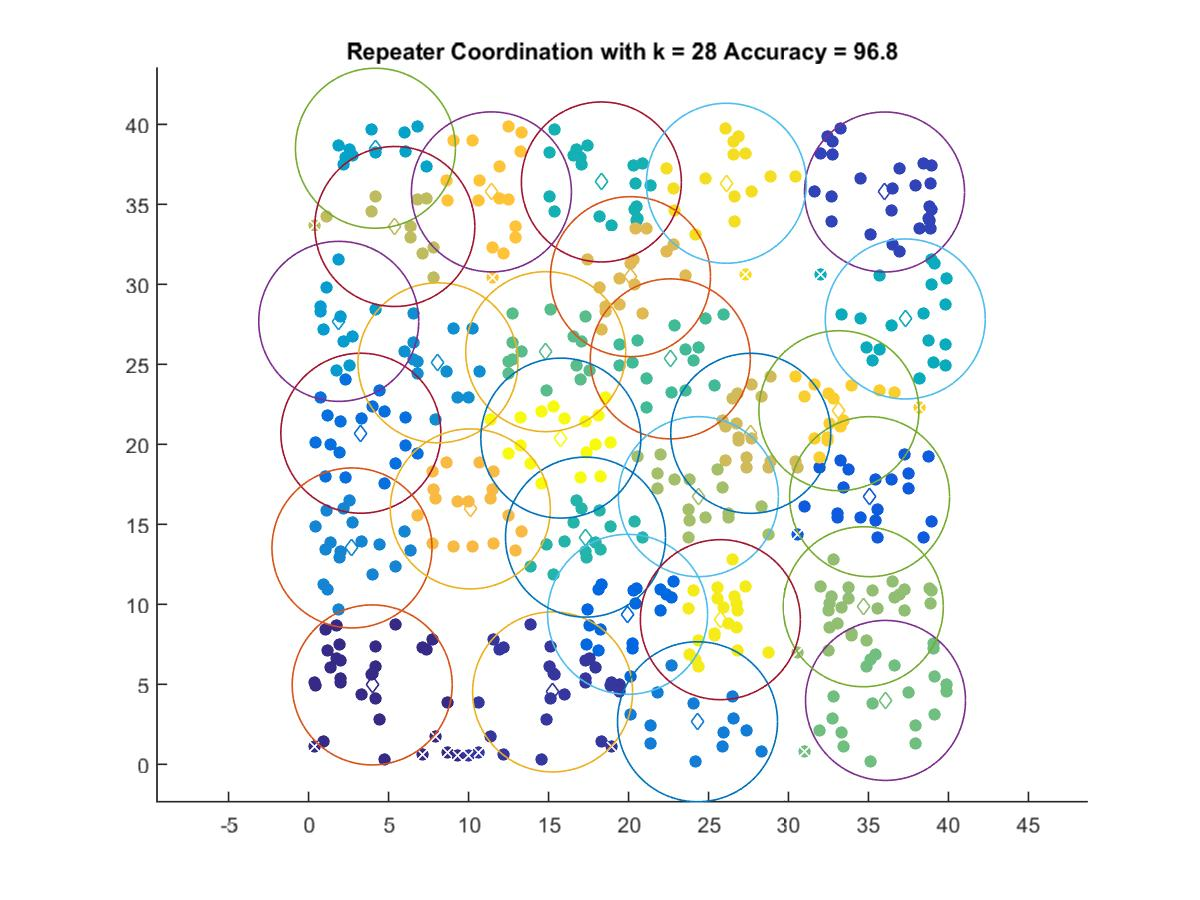

The table this chart was drawn from, first rows:
3.9773, 4.9602
15.25, 4.522
36, 35.77
35.07, 16.73
19.94, 9.373
3.268, 20.69
24.31, 2.657
2.713, 13.52
8.089, 25.09
1.886, 27.69
4.18, 38.51
37.3, 27.84
18.3, 36.4
17.31, 14.2
22.61, 25.34
14.82, 25.79
36.06, 3.991
34.68, 9.847
24.37, 16.73
5.391, 33.62
27.64, 20.69
20.12, 30.48
10.11, 15.96
11.43, 35.78
33.15, 22.1
26.12, 36.32
25.74, 9.039
15.77, 20.39
